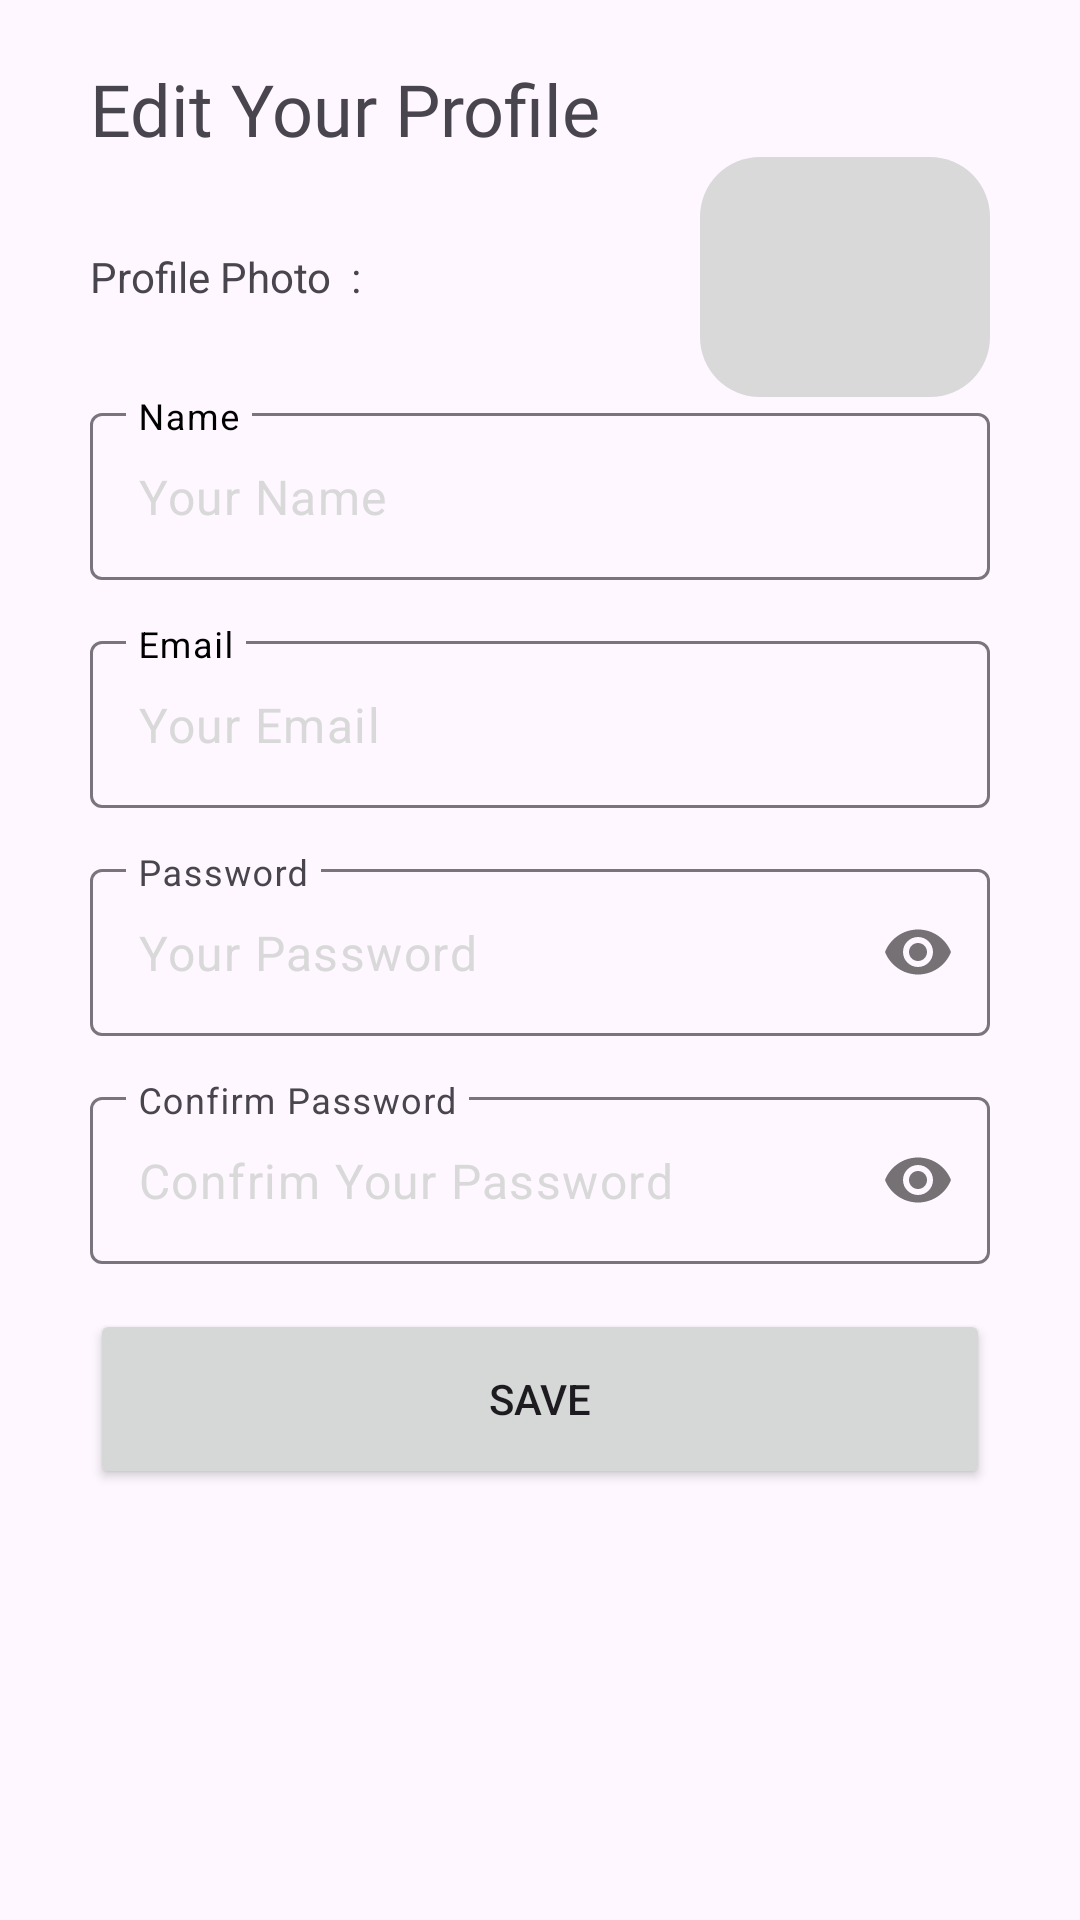

Here is an Android app screen rendered from its layout file. Give the layout XML and the strings, colors and styles it references.
<!-- AndroidManifest.xml: application theme Theme.GestionRecettes -->
<!-- res/layout/activity_edit_profile.xml -->
<?xml version="1.0" encoding="utf-8"?>
<LinearLayout xmlns:android="http://schemas.android.com/apk/res/android"
    xmlns:app="http://schemas.android.com/apk/res-auto"
    android:layout_width="match_parent"
    android:layout_height="match_parent"
    android:orientation="vertical"
    android:paddingHorizontal="30dp">

    <LinearLayout
        android:layout_width="match_parent"
        android:layout_height="wrap_content"
        android:layout_marginTop="20dp"
        android:orientation="vertical">

        <TextView
            android:id="@+id/textView11"
            android:layout_width="match_parent"
            android:layout_height="wrap_content"
            android:fontFamily="@font/poppins_bold"
            android:text="Edit Your Profile"
            android:textSize="24sp" />
    </LinearLayout>

    <LinearLayout
        android:layout_width="match_parent"
        android:layout_height="80dp"
        android:orientation="horizontal">

        <TextView
            android:id="@+id/textView6"
            android:layout_width="wrap_content"
            android:layout_height="wrap_content"
            android:layout_gravity="center|center_vertical"
            android:layout_weight="1"
            android:gravity="center_vertical"
            android:text="Profile Photo  :" />

        <Space
            android:layout_width="wrap_content"
            android:layout_height="wrap_content"
            android:layout_weight="1" />

        <ImageView
            android:id="@+id/imageViewPdp"
            app:srcCompat="@drawable/outline_add_photo_alternate_24"
            android:layout_width="40dp"
            android:layout_height="80dp"
            android:layout_weight="1"
            android:background="@drawable/ripple_gray"
            android:clickable="true"
            android:contentDescription="@string/select_image"
            android:contextClickable="true"
            android:focusable="true"
            android:onClick="onSelectImageClick"
            android:padding="8dp"
            android:scaleType="centerInside"
            android:src="@drawable/outline_add_photo_alternate_24" />

    </LinearLayout>

    <LinearLayout
        android:layout_width="match_parent"
        android:layout_height="wrap_content"
        android:orientation="horizontal">

        <com.google.android.material.textfield.TextInputLayout
            android:id="@+id/name_editLayout"
            android:layout_width="match_parent"
            android:layout_height="wrap_content"
            android:layout_marginBottom="15dp"
            android:hint="Name"
            android:textColorHint="@color/black"
            app:expandedHintEnabled="false"
            app:hintAnimationEnabled="false">

            <com.google.android.material.textfield.TextInputEditText
                android:id="@+id/name_edit"
                android:layout_width="match_parent"
                android:layout_height="wrap_content"
                android:hint="Your Name"
                android:textColorHint="@color/gray_4" />
        </com.google.android.material.textfield.TextInputLayout>
    </LinearLayout>

    <LinearLayout
        android:layout_width="match_parent"
        android:layout_height="wrap_content"
        android:orientation="horizontal">

        <com.google.android.material.textfield.TextInputLayout
            android:id="@+id/email_editLayout"
            app:expandedHintEnabled="false"
            app:hintAnimationEnabled="false"
            android:layout_width="match_parent"
            android:layout_height="wrap_content"
            android:layout_marginBottom="15dp"
            android:hint="Email"
            android:textColorHint="@color/black">

            <com.google.android.material.textfield.TextInputEditText
                android:id="@+id/email_edit"
                android:layout_width="match_parent"
                android:layout_height="wrap_content"
                android:hint="Your Email"
                android:textColorHint="@color/gray_4" />
        </com.google.android.material.textfield.TextInputLayout>
    </LinearLayout>

    <LinearLayout
        android:layout_width="match_parent"
        android:layout_height="wrap_content"
        android:orientation="horizontal">

        <com.google.android.material.textfield.TextInputLayout
            android:id="@+id/password_editLayout"
            app:expandedHintEnabled="false"
            app:helperTextEnabled="true"
            app:hintEnabled="true"
            app:passwordToggleEnabled="true"
            android:layout_width="match_parent"
            android:layout_height="wrap_content"
            android:layout_marginBottom="15dp"
            android:hint="Password">

            <com.google.android.material.textfield.TextInputEditText
                android:id="@+id/password_edit"
                android:layout_width="match_parent"
                android:layout_height="wrap_content"
                android:hint="Your Password"
                android:inputType="text|textPassword"
                android:password="true"
                android:textColorHint="@color/gray_4" />
        </com.google.android.material.textfield.TextInputLayout>
    </LinearLayout>

    <LinearLayout
        android:layout_width="match_parent"
        android:layout_height="wrap_content"
        android:orientation="horizontal">

        <com.google.android.material.textfield.TextInputLayout
            android:id="@+id/password_edit_confirmation_layout"
            app:expandedHintEnabled="false"
            app:hintEnabled="true"
            app:passwordToggleEnabled="true"
            android:layout_width="match_parent"
            android:layout_height="wrap_content"
            android:layout_marginBottom="15dp"
            android:hint="Confirm Password">

            <com.google.android.material.textfield.TextInputEditText
                android:id="@+id/password_edit_confirmation"
                android:layout_width="match_parent"
                android:layout_height="wrap_content"
                android:hint="Confrim Your Password"
                android:inputType="text|textPassword"
                android:password="true"
                android:textColorHint="@color/gray_4" />
        </com.google.android.material.textfield.TextInputLayout>
    </LinearLayout>

    <LinearLayout
        android:layout_width="match_parent"
        android:layout_height="wrap_content"
        android:orientation="horizontal">

        <Button
            android:id="@+id/save_edit"
            android:layout_width="wrap_content"
            android:layout_height="60dp"
            android:layout_marginBottom="15dp"
            android:layout_weight="1"
            android:text="Save"
            app:cornerRadius="7dp" />
    </LinearLayout>

</LinearLayout>
<!-- resources referenced by this layout -->
<resources>
  <color name="black">#FF000000</color>
  <color name="gray_4">#D9D9D9</color>
  <!-- drawable ripple_gray (drawable) -->
  <?xml version="1.0" encoding="utf-8"?>
  <ripple xmlns:android="http://schemas.android.com/apk/res/android"
      android:color="@color/Primary_100">
      <item>
          <shape android:shape="rectangle">
              <solid android:color="@color/gray_4"/>
              <corners android:radius="20dp" />
          </shape>
      </item>
  </ripple>
  <string name="select_image">Select Image</string>
  <style name="Theme.GestionRecettes" parent="Base.Theme.GestionRecettes" />
  <color name="Primary_100">#129575</color>
  <style name="Base.Theme.GestionRecettes" parent="Theme.Material3.DayNight.NoActionBar">
          
          
      </style>
</resources>
